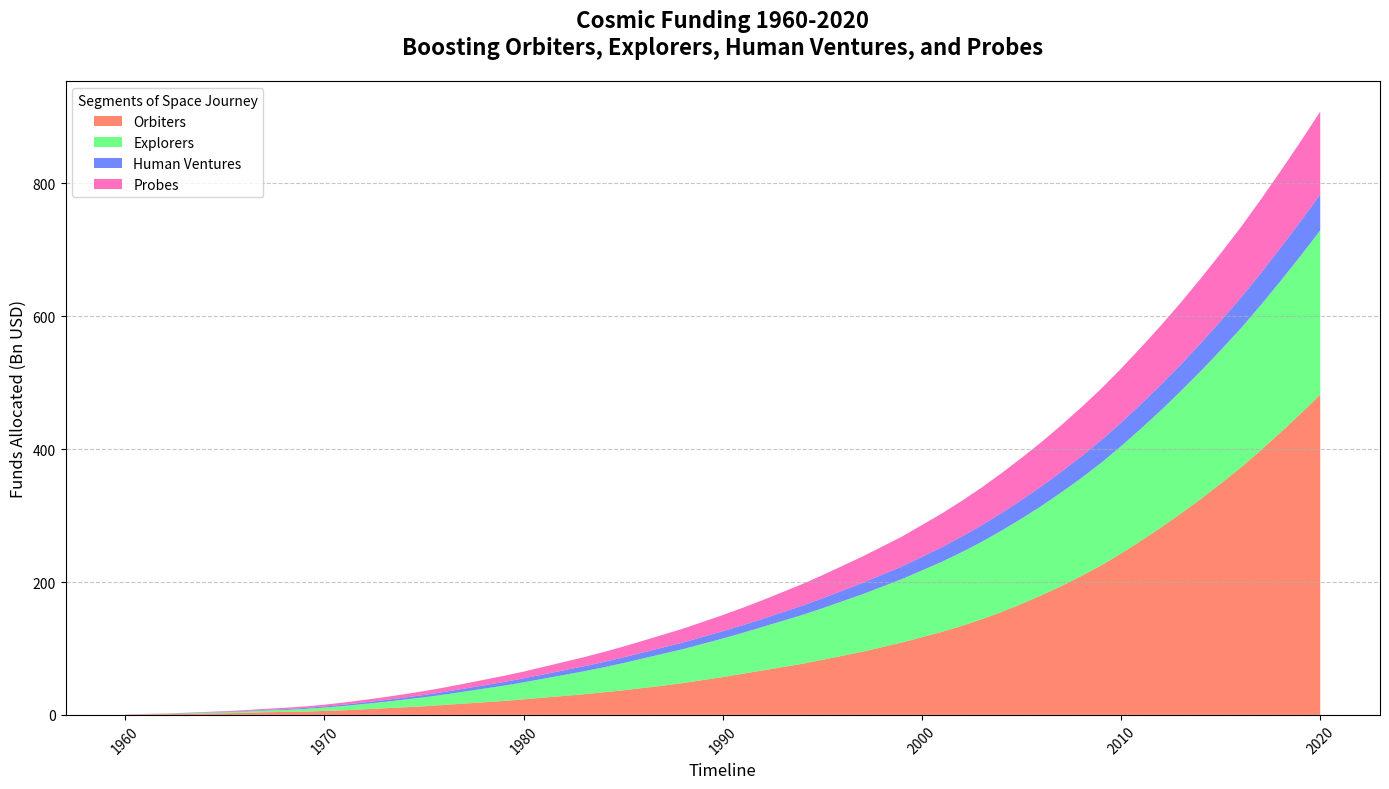

This chart was generated by the following Python code:
import matplotlib.pyplot as plt
import numpy as np

years = np.arange(1960, 2021)

satellites = np.array([0.5, 0.8, 1.1, 1.5, 2.0, 2.5, 3.0, 4.0, 4.5, 5.0, 6.0, 7.0, 8.5, 10.0, 11.5, 13.0, 15.0, 17.0, 19.0, 21.0, 23.5, 26.0, 28.5, 31.0, 34.0, 37.0, 40.5, 44.0, 48.0, 52.5, 57.0, 62.0, 67.0, 72.0, 77.0, 83.0, 89.0, 95.0, 102.0, 109.0, 117.0, 125.0, 134.0, 144.0, 155.0, 167.0, 180.0, 194.0, 209.0, 225.0, 243.0, 262.0, 282.0, 303.0, 325.0, 348.0, 372.0, 398.0, 425.0, 453.0, 482.0])
rovers = np.array([0.1, 0.3, 0.5, 0.8, 1.2, 1.5, 2.0, 2.5, 3.0, 4.0, 5.0, 6.5, 8.0, 9.5, 11.5, 13.5, 15.5, 18.0, 20.5, 23.0, 25.5, 28.5, 31.5, 34.5, 37.5, 41.0, 44.5, 48.0, 51.0, 54.5, 58.0, 61.5, 65.5, 69.5, 73.5, 77.5, 82.0, 86.5, 91.0, 95.5, 100.5, 105.5, 111.0, 116.5, 122.5, 128.5, 134.5, 141.0, 147.5, 154.5, 161.5, 169.0, 176.5, 184.5, 192.5, 201.0, 209.5, 218.5, 228.0, 237.5, 247.5])
missions = np.array([0.0, 0.1, 0.2, 0.3, 0.4, 0.6, 0.8, 1.0, 1.2, 1.4, 1.7, 2.0, 2.3, 2.7, 3.0, 3.5, 4.0, 4.5, 5.0, 5.5, 6.0, 6.5, 7.0, 7.5, 8.0, 8.5, 9.0, 9.5, 10.0, 10.5, 11.0, 11.5, 12.0, 13.0, 14.0, 15.0, 16.0, 17.0, 18.0, 19.0, 20.5, 22.0, 23.5, 25.0, 26.5, 28.0, 29.5, 31.0, 32.5, 34.0, 35.5, 37.0, 38.5, 40.0, 42.0, 44.0, 46.0, 48.0, 50.0, 52.0, 54.0])
probes = np.array([0.0, 0.2, 0.3, 0.6, 0.8, 1.0, 1.3, 1.6, 2.0, 2.3, 2.7, 3.2, 3.8, 4.4, 5.1, 5.8, 6.6, 7.4, 8.3, 9.2, 10.2, 11.3, 12.5, 13.7, 15.0, 16.3, 17.7, 19.2, 20.8, 22.5, 24.3, 26.2, 28.2, 30.3, 32.5, 34.8, 37.2, 39.7, 42.3, 45.0, 47.8, 50.7, 53.7, 56.8, 60.0, 63.3, 66.7, 70.2, 73.8, 77.5, 81.3, 85.2, 89.2, 93.3, 97.5, 101.8, 106.2, 110.7, 115.3, 120.0, 124.8])

plt.figure(figsize=(14, 8))

plt.stackplot(years, satellites, rovers, missions, probes,
              labels=['Orbiters', 'Explorers', 'Human Ventures', 'Probes'],
              colors=['#FF5733', '#33FF57', '#3357FF', '#FF33A6'], alpha=0.7)

plt.title("Cosmic Funding 1960-2020\nBoosting Orbiters, Explorers, Human Ventures, and Probes", fontsize=16, fontweight='bold', pad=20)
plt.xlabel("Timeline", fontsize=12)
plt.ylabel("Funds Allocated (Bn USD)", fontsize=12)

plt.legend(loc='upper left', fontsize=10, title="Segments of Space Journey")

plt.xticks(rotation=45)
plt.grid(axis='y', linestyle='--', alpha=0.7)
plt.tight_layout()
plt.show()
